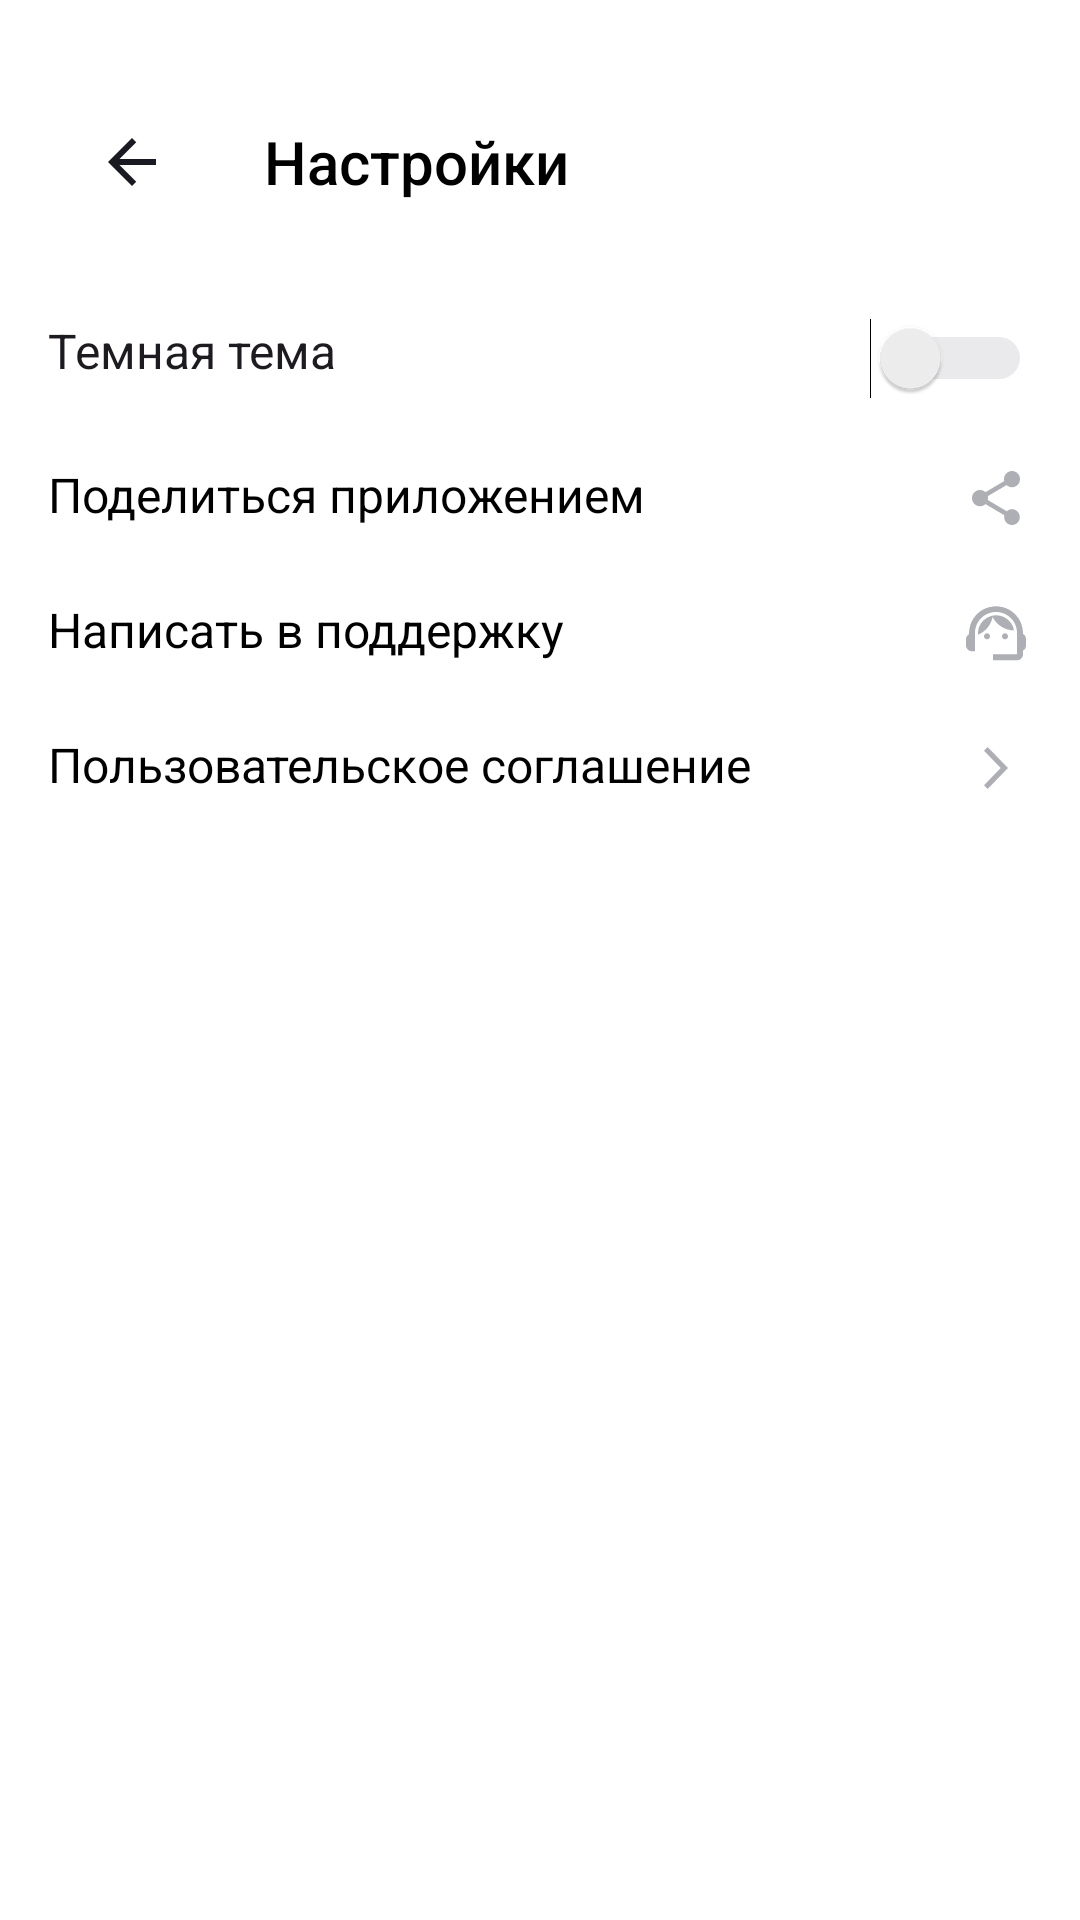

Here is an Android app screen rendered from its layout file. Give the layout XML and the strings, colors and styles it references.
<!-- AndroidManifest.xml: application theme Theme.Material3.DayNight.NoActionBar -->
<!-- res/layout/settings.xml -->
<?xml version="1.0" encoding="utf-8"?>
<LinearLayout xmlns:android="http://schemas.android.com/apk/res/android"
    xmlns:app="http://schemas.android.com/apk/res-auto"
    xmlns:tools="http://schemas.android.com/tools"
    android:layout_width="match_parent"
    android:layout_height="match_parent"
    android:background="@color/white"
    android:orientation="vertical"
    android:padding="@dimen/appPadding">

    <Toolbar
        android:id="@+id/toolbar"
        android:layout_width="match_parent"
        android:layout_height="wrap_content"
        android:layout_marginTop="@dimen/toolbarMarginTop"
        android:layout_marginBottom="@dimen/toolbarMargin"
        android:navigationIcon="@drawable/arrow"
        android:title="@string/settings"
        android:titleTextColor="@color/textSettingsColor" />

    <Switch
        android:layout_width="fill_parent"
        android:layout_height="wrap_content"
        android:layout_marginBottom="@dimen/settingMarginBottom"
        android:checked="false"
        android:gravity="start"
        android:text="@string/dark_theme"
        android:textSize="@dimen/textSettingsSize"
        android:thumbTint="@color/switch_thumb_color"
        android:trackTint="@color/switch_track_color"
        tools:ignore="UseSwitchCompatOrMaterialXml"
        />

    <TextView
        android:layout_width="match_parent"
        android:layout_height="wrap_content"
        android:layout_gravity="start"
        android:layout_marginBottom="@dimen/settingMarginBottom"
        android:gravity="start"
        android:text="@string/share"
        android:textColor="@color/textSettingsColor"
        android:textSize="@dimen/textSettingsSize"
        app:drawableEndCompat="@drawable/share" />

    <TextView
        android:layout_width="match_parent"
        android:layout_height="wrap_content"
        android:layout_gravity="start"
        android:layout_marginBottom="@dimen/settingMarginBottom"
        android:gravity="start"
        android:text="@string/support"
        android:textColor="@color/textSettingsColor"
        android:textSize="@dimen/textSettingsSize"
        app:drawableEndCompat="@drawable/support" />

    <TextView
        android:layout_width="match_parent"
        android:layout_height="wrap_content"
        android:layout_gravity="start"
        android:gravity="start"
        android:text="@string/user_agreement"
        android:textColor="@color/textSettingsColor"
        android:textSize="@dimen/textSettingsSize"
        app:drawableEndCompat="@drawable/right_arrow" />

</LinearLayout>
<!-- resources referenced by this layout -->
<resources>
  <color name="textSettingsColor">#000000</color>
  <color name="white">#FFFFFF</color>
  <dimen name="appPadding">16dp</dimen>
  <dimen name="settingMarginBottom">21dp</dimen>
  <dimen name="textSettingsSize">16sp</dimen>
  <dimen name="toolbarMargin">24dp</dimen>
  <dimen name="toolbarMarginTop">10dp</dimen>
  <!-- drawable arrow (drawable) -->
  <vector xmlns:android="http://schemas.android.com/apk/res/android"
      android:width="24dp"
      android:height="24dp"
      android:viewportWidth="24"
      android:viewportHeight="24">
    <group>
      <clip-path
          android:pathData="M0,0h24v24h-24z"/>
      <path
          android:pathData="M20,11H7.83L13.42,5.41L12,4L4,12L12,20L13.41,18.59L7.83,13H20V11Z"
          android:fillColor="@color/arrowSettingsColor"/>
    </group>
  </vector>
  <!-- drawable right_arrow (drawable) -->
  <vector xmlns:android="http://schemas.android.com/apk/res/android"
      android:width="24dp"
      android:height="24dp"
      android:viewportWidth="24"
      android:viewportHeight="24">
    <path
        android:pathData="M8,17.749L9.213,19L16,12L9.213,5L8,6.252L13.573,12L8,17.749Z"
        android:fillColor="@color/iconSettingsColor"/>
  </vector>
  <!-- drawable share (drawable) -->
  <vector xmlns:android="http://schemas.android.com/apk/res/android"
      android:width="24dp"
      android:height="24dp"
      android:viewportWidth="24"
      android:viewportHeight="24">
    <path
        android:pathData="M17.333,15.723C16.658,15.723 16.053,15.994 15.591,16.419L9.253,12.669C9.298,12.461 9.333,12.253 9.333,12.036C9.333,11.819 9.298,11.611 9.253,11.404L15.52,7.69C16,8.142 16.631,8.422 17.333,8.422C18.809,8.422 20,7.211 20,5.711C20,4.211 18.809,3 17.333,3C15.858,3 14.667,4.211 14.667,5.711C14.667,5.928 14.702,6.136 14.747,6.343L8.48,10.057C8,9.605 7.369,9.325 6.667,9.325C5.191,9.325 4,10.536 4,12.036C4,13.536 5.191,14.747 6.667,14.747C7.369,14.747 8,14.467 8.48,14.015L14.809,17.774C14.764,17.964 14.738,18.163 14.738,18.361C14.738,19.816 15.902,21 17.333,21C18.764,21 19.929,19.816 19.929,18.361C19.929,16.907 18.764,15.723 17.333,15.723Z"
        android:fillColor="@color/iconSettingsColor"/>
  </vector>
  <!-- drawable support (drawable) -->
  <vector xmlns:android="http://schemas.android.com/apk/res/android"
      android:width="24dp"
      android:height="24dp"
      android:viewportWidth="24"
      android:viewportHeight="24">
    <path
        android:pathData="M21,12.32C21,6.83 16.74,3.1 12,3.1C7.31,3.1 3,6.75 3,12.38C2.4,12.72 2,13.36 2,14.1V16.1C2,17.2 2.9,18.1 4,18.1H5V12C5,8.13 8.13,5 12,5C15.87,5 19,8.13 19,12V19.1H11V21.1H19C20.1,21.1 21,20.2 21,19.1V17.88C21.59,17.57 22,16.96 22,16.24V13.94C22,13.24 21.59,12.63 21,12.32Z"
        android:fillColor="@color/iconSettingsColor"/>
    <path
        android:pathData="M9,14.1C9.552,14.1 10,13.652 10,13.1C10,12.548 9.552,12.1 9,12.1C8.448,12.1 8,12.548 8,13.1C8,13.652 8.448,14.1 9,14.1Z"
        android:fillColor="@color/iconSettingsColor"/>
    <path
        android:pathData="M15,14.1C15.552,14.1 16,13.652 16,13.1C16,12.548 15.552,12.1 15,12.1C14.448,12.1 14,12.548 14,13.1C14,13.652 14.448,14.1 15,14.1Z"
        android:fillColor="@color/iconSettingsColor"/>
    <path
        android:pathData="M18,11.13C17.52,8.28 15.04,6.1 12.05,6.1C9.02,6.1 5.76,8.61 6.02,12.55C8.49,11.54 10.35,9.34 10.88,6.66C12.19,9.29 14.88,11.1 18,11.13Z"
        android:fillColor="@color/iconSettingsColor"/>
  </vector>
  <string name="dark_theme">Темная тема</string>
  <string name="settings">Настройки</string>
  <string name="share">Поделиться приложением</string>
  <string name="support">Написать в поддержку</string>
  <string name="user_agreement">Пользовательское соглашение</string>
  <color name="arrowSettingsColor">#1A1B22</color>
  <color name="iconSettingsColor">#AEAFB4</color>
</resources>
